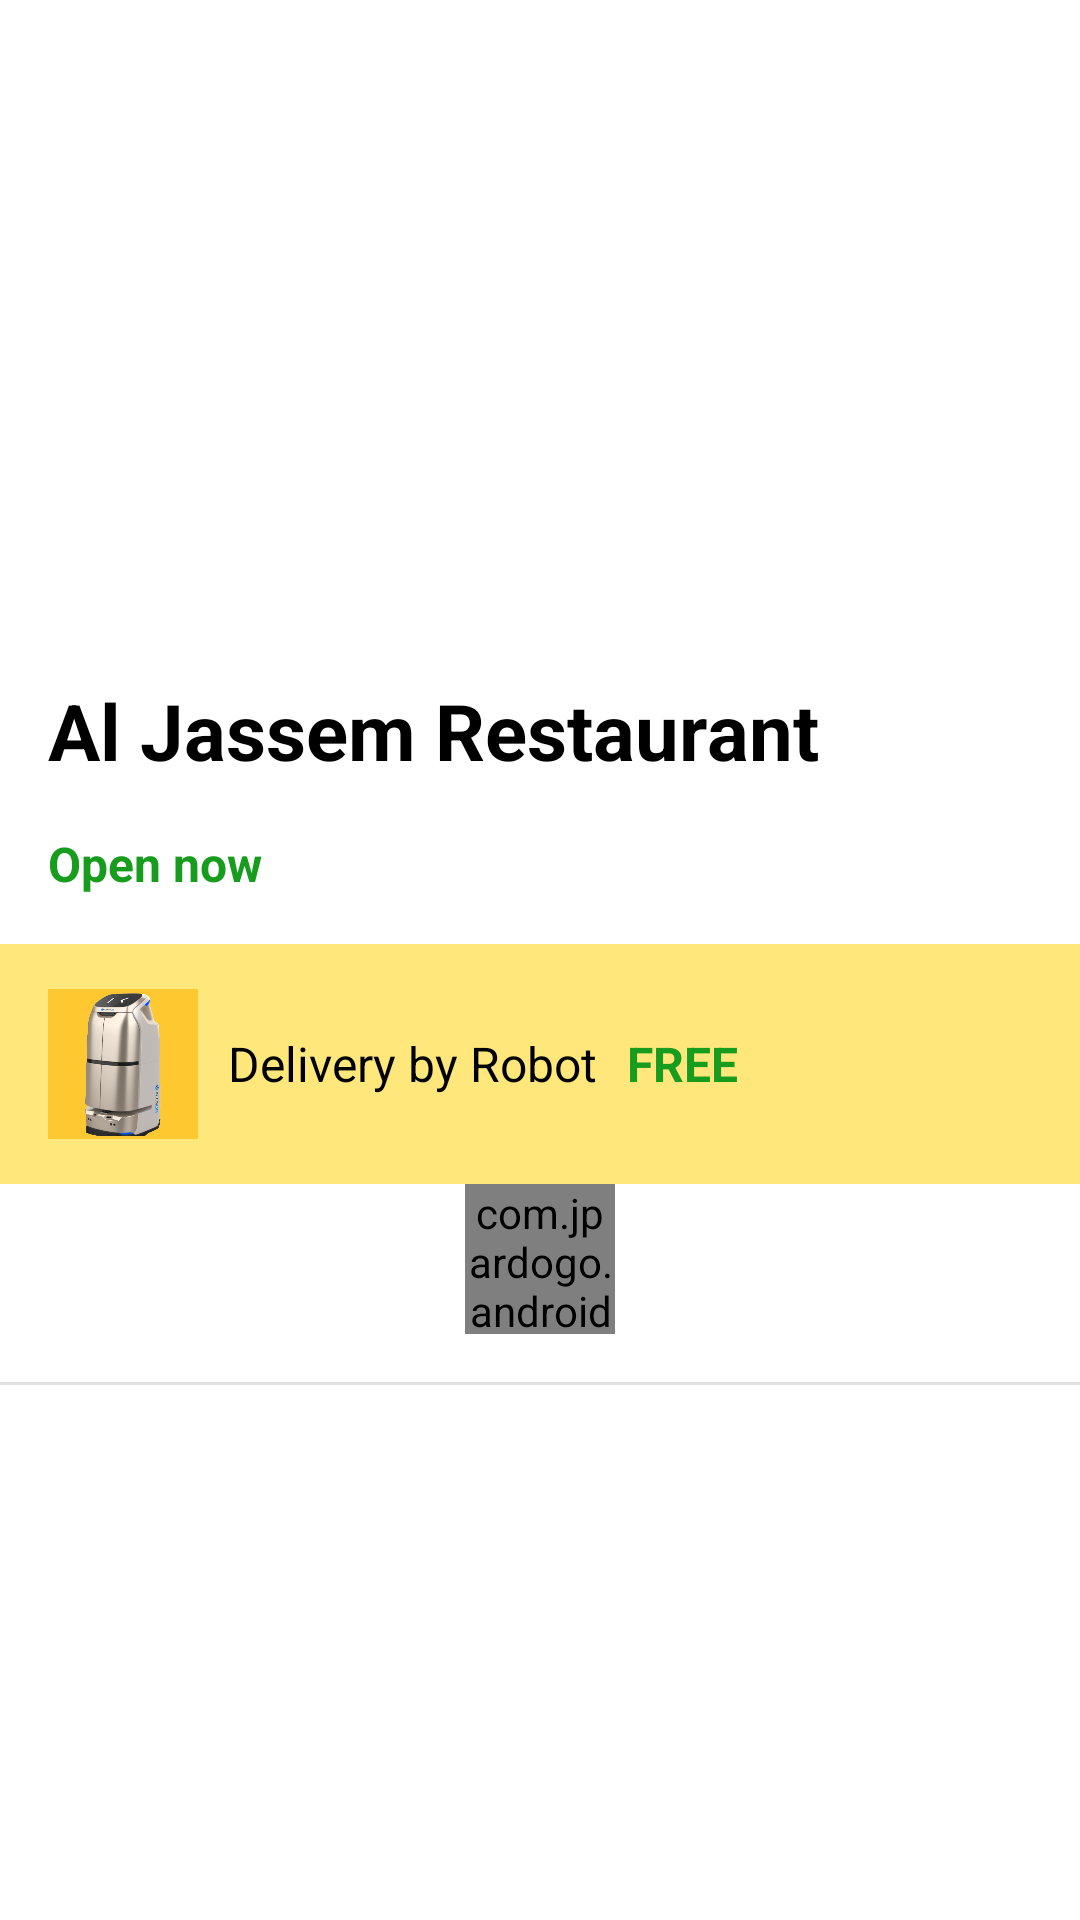

This screen was rendered from an Android layout file. Write that file and the resources it references.
<!-- AndroidManifest.xml: application theme Theme.FoodAirport -->
<!-- res/layout/activity_restaurant.xml -->
<?xml version="1.0" encoding="utf-8"?>
<LinearLayout xmlns:android="http://schemas.android.com/apk/res/android"
    xmlns:app="http://schemas.android.com/apk/res-auto"
    xmlns:gbp="http://schemas.android.com/apk/res-auto"
    xmlns:tools="http://schemas.android.com/tools"
    android:layout_width="match_parent"
    android:layout_height="match_parent"
    android:orientation="vertical"
    tools:context=".RestaurantActivity">
    <LinearLayout
        android:layout_width="match_parent"
        android:layout_height="wrap_content"
        android:orientation="vertical">

        <ImageView
            android:layout_width="match_parent"
            android:layout_height="200dp"
            android:src="@drawable/logo"
            android:id="@+id/r_top_img"
            android:scaleType="fitXY"/>

        <TextView
            android:id="@+id/r_top_name"
            android:layout_width="match_parent"
            android:layout_height="wrap_content"
            android:text="Al Jassem Restaurant"
            android:textSize="26sp"
            android:fontFamily="sans-serif"
            android:textColor="@color/black"
            android:layout_marginTop="26dp"
            android:layout_marginLeft="16dp"
            android:textStyle="bold"/>
        <TextView
            android:id="@+id/r_top_status"
            android:layout_width="match_parent"
            android:layout_height="wrap_content"
            android:textColor="@color/green"
            android:text="Open now"
            android:textStyle="bold"
            android:layout_marginTop="16dp"
            android:layout_marginLeft="16dp"
            android:textSize="16sp"/>

        <LinearLayout
            android:layout_width="match_parent"
            android:layout_height="80dp"
            android:orientation="horizontal"
            android:background="@color/light_golden"
            android:layout_marginTop="16dp">

            <LinearLayout
                android:layout_width="50dp"
                android:layout_height="50dp"
                android:background="@color/golden"
                android:layout_gravity="center"
                android:layout_marginLeft="16dp">
                <ImageView
                    android:layout_width="match_parent"
                    android:layout_height="match_parent"
                    android:layout_margin="1dp"
                    android:src="@drawable/w3"/>
            </LinearLayout>

            <TextView
                android:layout_width="wrap_content"
                android:layout_height="wrap_content"
                android:layout_marginLeft="10dp"
                android:layout_gravity="center"
                android:textSize="16sp"
                android:textColor="@color/black"
                android:text="Delivery by Robot"/>

            <TextView
                android:layout_width="match_parent"
                android:layout_height="wrap_content"
                android:layout_marginLeft="10dp"
                android:layout_gravity="center"
                android:textSize="16sp"
                android:textStyle="bold"
                android:textColor="@color/green"
                android:text="FREE"/>


        </LinearLayout>

    </LinearLayout>
    <com.jpardogo.android.googleprogressbar.library.GoogleProgressBar
        android:layout_width="50dp"
        android:layout_height="50dp"
        android:id="@+id/progress_bar2"
        android:layout_gravity="center"
        gbp:type="nexus_rotation_cross"/>
    <View
        android:layout_width="match_parent"
        android:layout_height="1dp"
        android:background="?android:attr/listDivider"
        android:layout_marginTop="16dp">
    </View>
    <LinearLayout
        android:layout_width="match_parent"
        android:layout_height="match_parent"
        android:layout_margin="16dp">
   <androidx.recyclerview.widget.RecyclerView
       android:layout_width="match_parent"
       android:layout_height="match_parent"
       android:id="@+id/rc_food"/>
    </LinearLayout>
</LinearLayout>
<!-- resources referenced by this layout -->
<resources>
  <color name="black">#FF000000</color>
  <color name="golden">#fdc830</color>
  <color name="green">#189C1E</color>
  <color name="light_golden">#FFE77B</color>
  <!-- drawable w3: png bitmap (drawable, 103724 bytes) -->
  <style name="Theme.FoodAirport" parent="Theme.MaterialComponents.DayNight.NoActionBar">
          
          <item name="colorPrimary">@color/purple_500</item>
          <item name="colorPrimaryVariant">@color/purple_700</item>
          <item name="colorOnPrimary">@color/white</item>
          
          <item name="colorSecondary">@color/teal_200</item>
          <item name="colorSecondaryVariant">@color/teal_700</item>
          <item name="colorOnSecondary">@color/black</item>
          
          <item name="android:statusBarColor" tools:targetApi="l">?attr/colorPrimaryVariant</item>
          
      </style>
  <color name="purple_500">#FF6200EE</color>
  <color name="purple_700">#FF3700B3</color>
  <color name="white">#FFFFFFFF</color>
  <color name="teal_200">#FF03DAC5</color>
  <color name="teal_700">#FF018786</color>
</resources>
